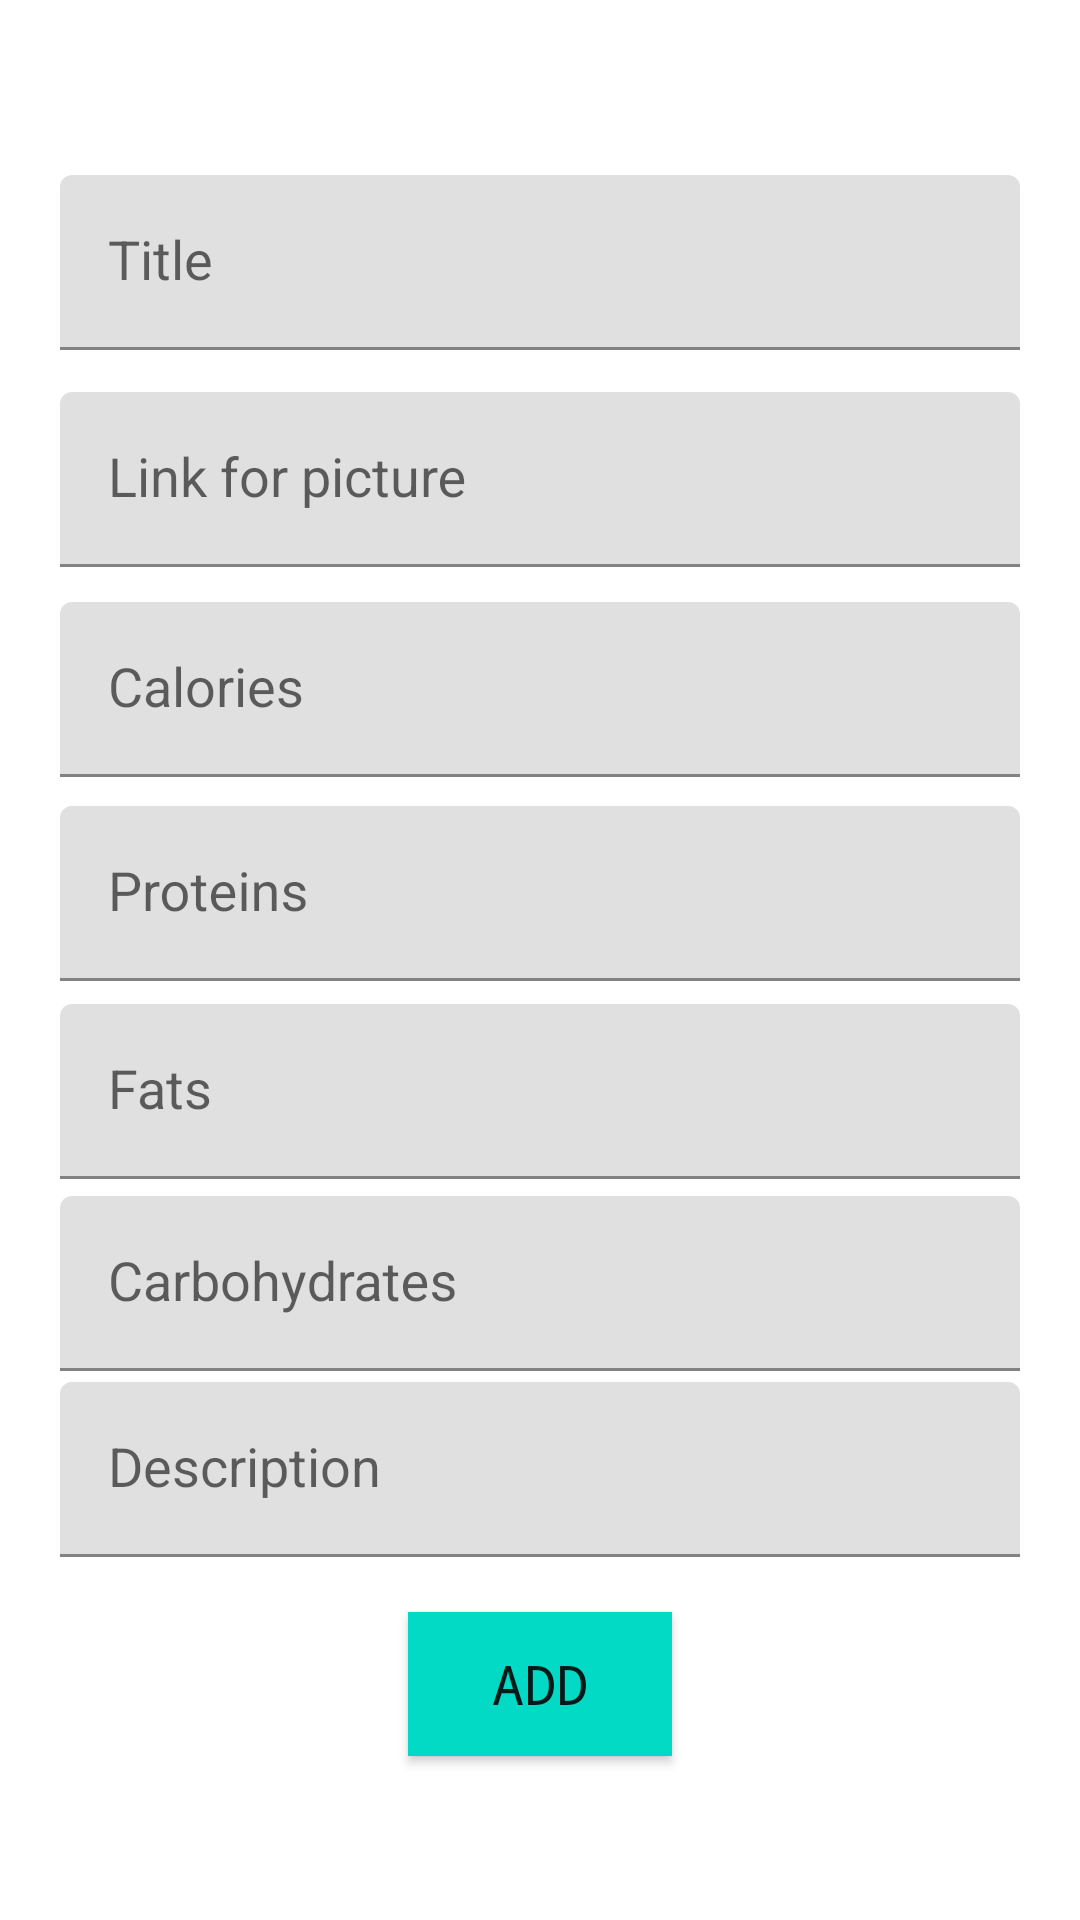

Layout XML and referenced resources for this Android screen:
<!-- AndroidManifest.xml: application theme Theme.FitTrack -->
<!-- res/layout/fragment_add_recipe.xml -->
<?xml version="1.0" encoding="utf-8"?>
<androidx.constraintlayout.widget.ConstraintLayout xmlns:android="http://schemas.android.com/apk/res/android"
    xmlns:tools="http://schemas.android.com/tools"
    android:layout_width="match_parent"
    android:layout_height="match_parent"
    xmlns:app="http://schemas.android.com/apk/res-auto"
    tools:context=".fragments.AddRecipeFragment">

    <com.google.android.material.textfield.TextInputLayout
        android:id="@+id/ti_title"
        style="@style/ThemeOverlay.Material3.AutoCompleteTextView.OutlinedBox.Dense"
        android:layout_width="0dp"
        android:layout_height="wrap_content"
        android:layout_marginLeft="20dp"
        android:layout_marginRight="20dp"
        android:hint="Title"
        app:layout_constraintBottom_toBottomOf="parent"
        app:layout_constraintEnd_toEndOf="parent"
        app:layout_constraintStart_toStartOf="parent"
        app:layout_constraintTop_toTopOf="parent"
        app:layout_constraintVertical_bias="0.1">

        <com.google.android.material.textfield.TextInputEditText
            android:id="@+id/et_title"
            style="@style/Widget.AppCompat.EditText"
            android:layout_width="match_parent"
            android:layout_height="wrap_content"
            android:inputType="text"
            android:maxLength="50" />
    </com.google.android.material.textfield.TextInputLayout>

    <com.google.android.material.textfield.TextInputLayout
        android:id="@+id/ti_link"
        style="@style/ThemeOverlay.Material3.AutoCompleteTextView.OutlinedBox.Dense"
        android:layout_width="0dp"
        android:layout_height="wrap_content"
        android:layout_marginLeft="20dp"
        android:layout_marginRight="20dp"
        android:hint="Link for picture"
        app:layout_constraintBottom_toBottomOf="parent"
        app:layout_constraintEnd_toEndOf="parent"
        app:layout_constraintStart_toStartOf="parent"
        app:layout_constraintTop_toBottomOf="@id/ti_title"
        app:layout_constraintVertical_bias="0.03">

        <com.google.android.material.textfield.TextInputEditText
            android:id="@+id/et_link"
            style="@style/Widget.AppCompat.EditText"
            android:layout_width="match_parent"
            android:layout_height="wrap_content"
            android:inputType="textUri"
             />
    </com.google.android.material.textfield.TextInputLayout>

    <com.google.android.material.textfield.TextInputLayout
        android:id="@+id/ti_calories"
        style="@style/ThemeOverlay.Material3.AutoCompleteTextView.OutlinedBox.Dense"
        android:layout_width="0dp"
        android:layout_height="wrap_content"
        android:layout_marginLeft="20dp"
        android:layout_marginRight="20dp"
        android:hint="Calories"
        app:layout_constraintBottom_toBottomOf="parent"
        app:layout_constraintEnd_toEndOf="parent"
        app:layout_constraintStart_toStartOf="parent"
        app:layout_constraintTop_toBottomOf="@id/ti_link"
        app:layout_constraintVertical_bias="0.03">

        <com.google.android.material.textfield.TextInputEditText
            android:id="@+id/et_calories"
            style="@style/Widget.AppCompat.EditText"
            android:layout_width="match_parent"
            android:layout_height="wrap_content"
            android:inputType="number"
            />
    </com.google.android.material.textfield.TextInputLayout>

    <com.google.android.material.textfield.TextInputLayout
        android:id="@+id/ti_proteins"
        style="@style/ThemeOverlay.Material3.AutoCompleteTextView.OutlinedBox.Dense"
        android:layout_width="0dp"
        android:layout_height="wrap_content"
        android:layout_marginLeft="20dp"
        android:layout_marginRight="20dp"
        android:hint="Proteins"
        app:layout_constraintBottom_toBottomOf="parent"
        app:layout_constraintEnd_toEndOf="parent"
        app:layout_constraintStart_toStartOf="parent"
        app:layout_constraintTop_toBottomOf="@id/ti_calories"
        app:layout_constraintVertical_bias="0.03">

        <com.google.android.material.textfield.TextInputEditText
            android:id="@+id/et_proteins"
            style="@style/Widget.AppCompat.EditText"
            android:layout_width="match_parent"
            android:layout_height="wrap_content"
            android:inputType="numberDecimal"
            />
    </com.google.android.material.textfield.TextInputLayout>

    <com.google.android.material.textfield.TextInputLayout
        android:id="@+id/ti_fats"
        style="@style/ThemeOverlay.Material3.AutoCompleteTextView.OutlinedBox.Dense"
        android:layout_width="0dp"
        android:layout_height="wrap_content"
        android:layout_marginLeft="20dp"
        android:layout_marginRight="20dp"
        android:hint="Fats"
        app:layout_constraintBottom_toBottomOf="parent"
        app:layout_constraintEnd_toEndOf="parent"
        app:layout_constraintStart_toStartOf="parent"
        app:layout_constraintTop_toBottomOf="@id/ti_proteins"
        app:layout_constraintVertical_bias="0.03">

        <com.google.android.material.textfield.TextInputEditText
            android:id="@+id/et_fats"
            style="@style/Widget.AppCompat.EditText"
            android:layout_width="match_parent"
            android:layout_height="wrap_content"
            android:inputType="numberDecimal"
            />
    </com.google.android.material.textfield.TextInputLayout>

    <com.google.android.material.textfield.TextInputLayout
    android:id="@+id/ti_carbohydrates"
    style="@style/ThemeOverlay.Material3.AutoCompleteTextView.OutlinedBox.Dense"
    android:layout_width="0dp"
    android:layout_height="wrap_content"
    android:layout_marginLeft="20dp"
    android:layout_marginRight="20dp"
    android:hint="Carbohydrates"
    app:layout_constraintBottom_toBottomOf="parent"
    app:layout_constraintEnd_toEndOf="parent"
    app:layout_constraintStart_toStartOf="parent"
    app:layout_constraintTop_toBottomOf="@id/ti_fats"
    app:layout_constraintVertical_bias="0.03">

    <com.google.android.material.textfield.TextInputEditText
        android:id="@+id/et_carbohydrates"
        style="@style/Widget.AppCompat.EditText"
        android:layout_width="match_parent"
        android:layout_height="wrap_content"
        android:inputType="numberDecimal"
        />
</com.google.android.material.textfield.TextInputLayout>

    <com.google.android.material.textfield.TextInputLayout
        android:id="@+id/ti_description"
        style="@style/ThemeOverlay.Material3.AutoCompleteTextView.OutlinedBox.Dense"
        android:layout_width="0dp"
        android:layout_height="wrap_content"
        android:layout_marginLeft="20dp"
        android:layout_marginRight="20dp"
        android:hint="Description"
        app:layout_constraintBottom_toBottomOf="parent"
        app:layout_constraintEnd_toEndOf="parent"
        app:layout_constraintStart_toStartOf="parent"
        app:layout_constraintTop_toBottomOf="@id/ti_carbohydrates"
        app:layout_constraintVertical_bias="0.03">

        <com.google.android.material.textfield.TextInputEditText
            android:id="@+id/et_description"
            style="@style/Widget.AppCompat.EditText"
            android:layout_width="match_parent"
            android:layout_height="wrap_content"
            android:inputType="text"
            />
    </com.google.android.material.textfield.TextInputLayout>

    <Button
        android:id="@+id/add_recipe_btn"
        style="@style/Widget.AppCompat.Button"
        android:background="@color/teal_200"
        android:layout_width="wrap_content"
        android:layout_height="wrap_content"
        android:fontFamily="monospace"
        android:text="Add"
        android:textSize="18sp"
        android:typeface="normal"
        app:layout_constraintBottom_toBottomOf="parent"
        app:layout_constraintEnd_toEndOf="parent"
        app:layout_constraintStart_toStartOf="parent"
        app:layout_constraintTop_toBottomOf="@+id/ti_description"
        app:layout_constraintVertical_bias="0.25" />



</androidx.constraintlayout.widget.ConstraintLayout>
<!-- resources referenced by this layout -->
<resources>
  <color name="teal_200">#FF03DAC5</color>
  <style name="Theme.FitTrack" parent="Theme.MaterialComponents.DayNight.DarkActionBar">
          
          <item name="colorPrimary">@color/purple_500</item>
          <item name="colorPrimaryVariant">@color/purple_700</item>
          <item name="colorOnPrimary">@color/white</item>
          
          <item name="colorSecondary">@color/teal_200</item>
          <item name="colorSecondaryVariant">@color/teal_700</item>
          <item name="colorOnSecondary">@color/black</item>
          
          <item name="android:statusBarColor" tools:targetApi="l">?attr/colorPrimaryVariant</item>
          
      </style>
  <color name="purple_500">#FF6200EE</color>
  <color name="purple_700">#FF3700B3</color>
  <color name="white">#FFFFFFFF</color>
  <color name="teal_700">#FF018786</color>
  <color name="black">#FF000000</color>
</resources>
